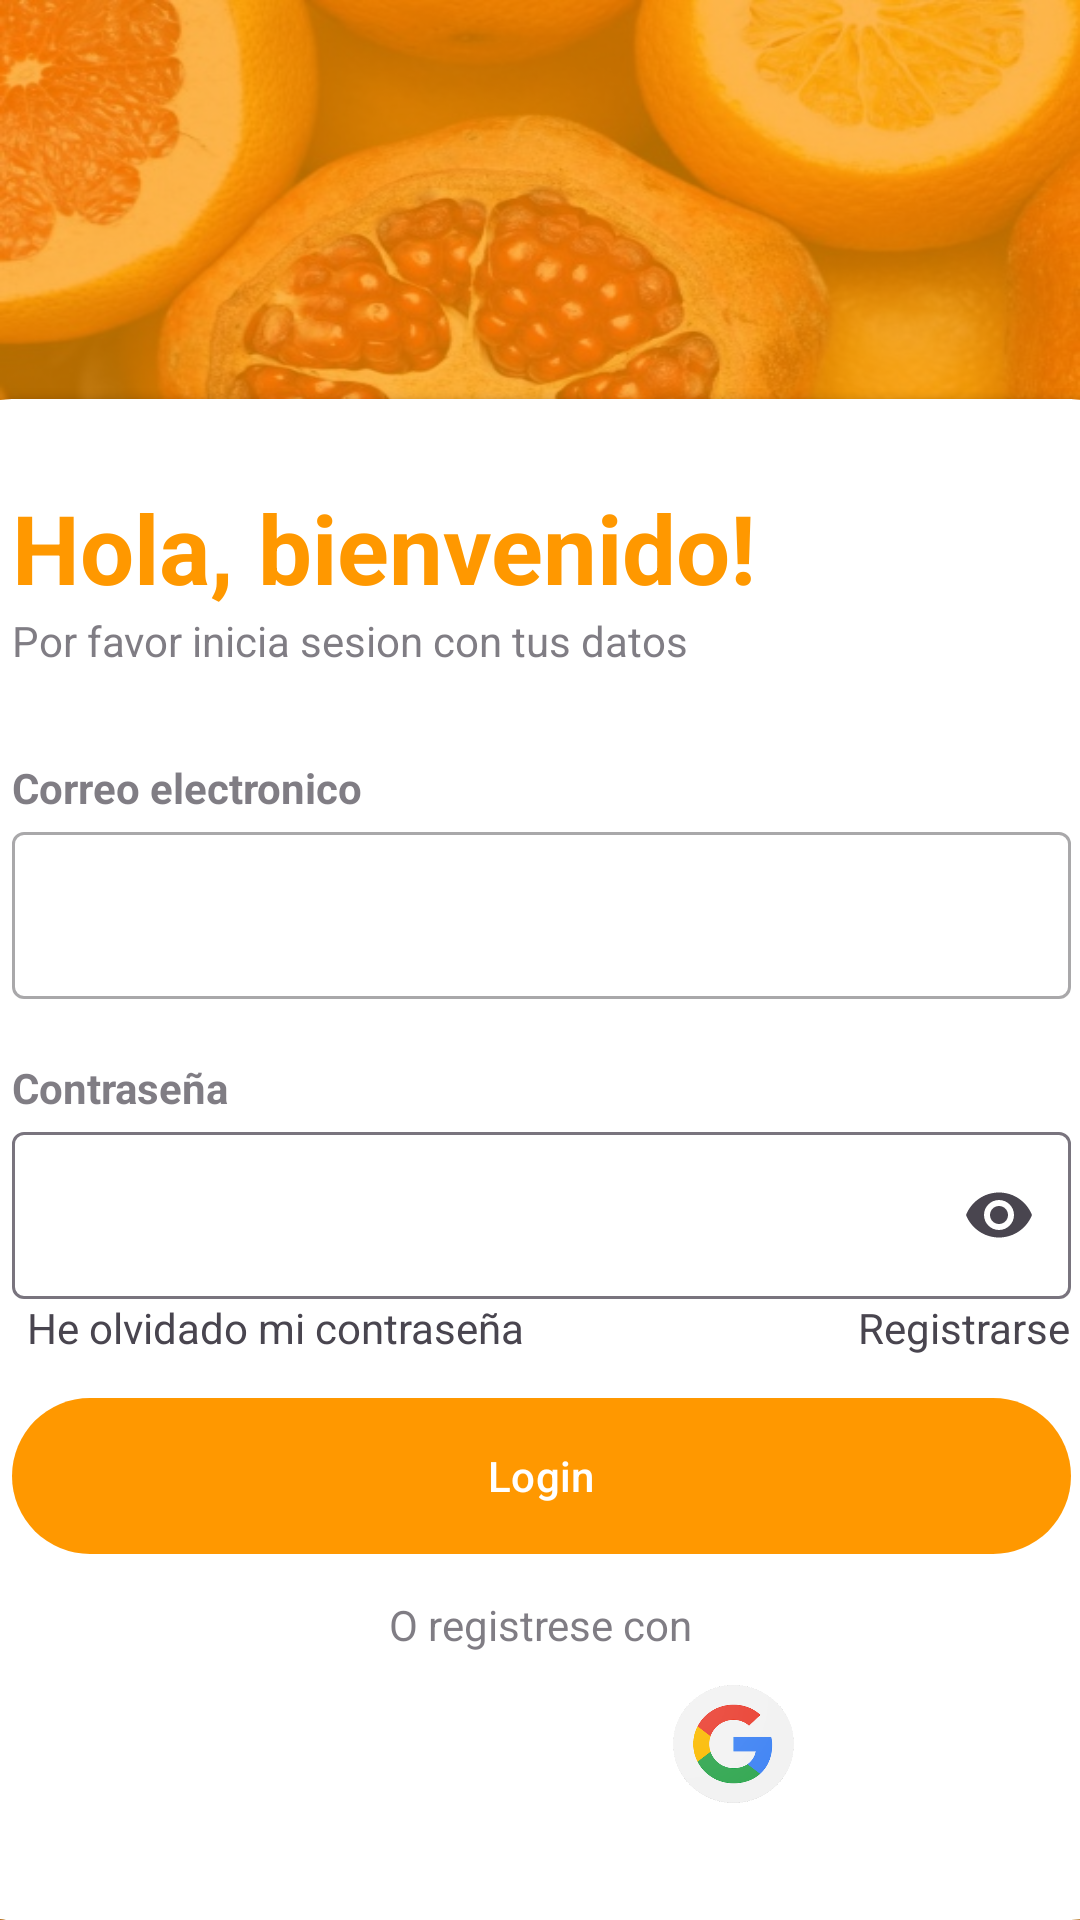

This screen was rendered from an Android layout file. Write that file and the resources it references.
<!-- AndroidManifest.xml: application theme Theme.FoodCode -->
<!-- res/layout/fragment_login.xml -->
<?xml version="1.0" encoding="utf-8"?>
<androidx.constraintlayout.widget.ConstraintLayout xmlns:android="http://schemas.android.com/apk/res/android"
    xmlns:app="http://schemas.android.com/apk/res-auto"
    xmlns:tools="http://schemas.android.com/tools"
    android:layout_width="match_parent"
    android:layout_height="match_parent"
    android:background="@drawable/bg_food"
    tools:context=".MainActivity">

    <RelativeLayout
        android:id="@+id/relativeLayout"
        android:layout_width="match_parent"
        android:layout_height="match_parent"
        android:alpha="0.7"
        android:background="@color/my_primary" />

    <LinearLayout
        android:layout_width="match_parent"
        android:layout_height="match_parent"
        android:layout_above="@id/card_view"
        android:gravity="center"
        android:orientation="vertical"
        android:padding="28dp">


    </LinearLayout>

    <androidx.cardview.widget.CardView
        android:id="@+id/card_view"

        android:layout_width="409dp"
        android:layout_height="507dp"
        android:layout_alignParentBottom="true"
        app:cardCornerRadius="28dp"
        app:layout_constraintBottom_toBottomOf="@+id/relativeLayout"
        app:layout_constraintEnd_toEndOf="parent"
        app:layout_constraintStart_toStartOf="parent"
        tools:ignore="MissingConstraints">

        <LinearLayout
            android:layout_width="match_parent"
            android:layout_height="wrap_content"
            android:orientation="vertical"
            android:padding="28dp">

            <TextView
                android:layout_width="wrap_content"
                android:layout_height="wrap_content"
                android:text="@string/BienVenido"
                android:textColor="@color/my_primary"
                android:textSize="32sp"
                android:textStyle="bold" />

            <TextView
                android:layout_width="wrap_content"
                android:layout_height="wrap_content"
                android:alpha="0.7"
                android:text="@string/por_favor_inicia_sesion_con_tus_datos" />

            <View
                android:layout_width="wrap_content"
                android:layout_height="30dp" />

            <TextView
                android:layout_width="wrap_content"
                android:layout_height="wrap_content"
                android:alpha="0.7"
                android:text="@string/correo_electronico"
                android:textStyle="bold" />

            <com.google.android.material.textfield.TextInputLayout
                android:id="@+id/textInputLayoutEmail"
                style="@style/Widget.MaterialComponents.TextInputLayout.OutlinedBox"
                android:layout_width="match_parent"
                android:layout_height="wrap_content"
                app:endIconMode="clear_text">

                <com.google.android.material.textfield.TextInputEditText
                    android:id="@+id/editTextName"
                    android:layout_width="match_parent"
                    android:layout_height="wrap_content"
                    android:inputType="textEmailAddress"
                    android:minHeight="48dp" />

            </com.google.android.material.textfield.TextInputLayout>

            <View
                android:layout_width="wrap_content"
                android:layout_height="20dp" />

            <TextView
                android:layout_width="wrap_content"
                android:layout_height="wrap_content"
                android:alpha="0.7"
                android:text="@string/contrase_a"
                android:textStyle="bold" />

            <com.google.android.material.textfield.TextInputLayout
                android:id="@+id/textInputLayout"
                android:layout_width="match_parent"
                android:layout_height="wrap_content"
                app:endIconMode="password_toggle">

                <com.google.android.material.textfield.TextInputEditText
                    android:id="@+id/editTextContraseña"
                    android:layout_width="match_parent"
                    android:layout_height="wrap_content"
                    android:inputType="textPassword" />

            </com.google.android.material.textfield.TextInputLayout>

            <RelativeLayout
                android:layout_width="match_parent"
                android:layout_height="wrap_content">

                <TextView
                    android:id="@+id/tvResgistrarse"
                    android:layout_width="190dp"
                    android:layout_height="wrap_content"
                    android:layout_alignParentStart="true"

                    android:layout_marginStart="5dp"
                    android:layout_marginEnd="59dp"
                    android:text="@string/contraseña_olvidada" />

                <TextView
                    android:id="@+id/tvContraseñaOlvidada"
                    android:layout_width="wrap_content"
                    android:layout_height="wrap_content"
                    android:layout_alignParentEnd="true"
                    android:layout_centerVertical="true"
                    android:text="Registrarse" />

            </RelativeLayout>

            <View
                android:layout_width="wrap_content"
                android:layout_height="10dp" />

            <com.google.android.material.button.MaterialButton
                android:id="@+id/btnSignup"
                android:layout_width="match_parent"
                android:layout_height="60dp"
                android:text="Login"
                app:cornerRadius="32dp" />

            <View
                android:layout_width="wrap_content"
                android:layout_height="10dp" />

            <TextView
                android:layout_width="wrap_content"
                android:layout_height="wrap_content"
                android:layout_gravity="center"
                android:alpha="0.7"
                android:text="@string/o_registrese_con" />

            <LinearLayout
                android:layout_width="match_parent"
                android:layout_height="wrap_content"
                android:gravity="center"
                android:orientation="horizontal">

                <ImageButton
                    android:id="@+id/btnImageFacebook"
                    android:layout_width="40dp"
                    android:layout_height="40dp"
                    android:layout_margin="12dp"
                    android:background="@drawable/facebook"
                    android:onClick="onFacebookButtonClick" />

                <ImageButton
                    android:id="@+id/btnImageGit"
                    android:layout_width="40dp"
                    android:layout_height="40dp"
                    android:layout_margin="12dp"
                    android:background="@drawable/github"
                    android:onClick="onGithubButtonClick" />

                <ImageButton
                    android:id="@+id/btnImageGoogle"
                    android:layout_width="43dp"
                    android:layout_height="42dp"
                    android:layout_margin="12dp"
                    android:background="@drawable/unnamed"
                    android:onClick="onUnnamedButtonClick" />


            </LinearLayout>


        </LinearLayout>


    </androidx.cardview.widget.CardView>


</androidx.constraintlayout.widget.ConstraintLayout>
<!-- resources referenced by this layout -->
<resources>
  <color name="my_primary">#FF9800</color>
  <!-- drawable bg_food: jpg bitmap (drawable, 193333 bytes) -->
  <!-- drawable unnamed: webp bitmap (drawable, 14124 bytes) -->
  <string name="BienVenido">Hola, bienvenido!</string>
  <string name="contrase_a">Contraseña</string>
  <string name="correo_electronico">Correo electronico</string>
  <string name="o_registrese_con">O registrese con</string>
  <string name="por_favor_inicia_sesion_con_tus_datos">Por favor inicia sesion con tus datos</string>
  <style name="Theme.FoodCode" parent="Base.Theme.FoodCode" />
  <style name="Base.Theme.FoodCode" parent="Theme.Material3.DayNight.NoActionBar">
          
          <item name="android:windowSplashScreenAnimatedIcon" tools:targetApi="s">@drawable/foodlogo</item>
          <item name="android:windowSplashScreenAnimationDuration" tools:targetApi="s">1000</item>
          <item name="android:windowSplashScreenBackground" tools:targetApi="s">@color/naranja</item>
          
          <item name="colorPrimary">@color/my_primary</item>
          
          
          <item name="colorPrimaryVariant">@color/my_primary_variant</item>
      </style>
  <!-- drawable foodlogo: png bitmap (drawable, 95357 bytes) -->
  <color name="naranja">#FF9800</color>
  <color name="my_primary_variant">#FF9800</color>
</resources>
